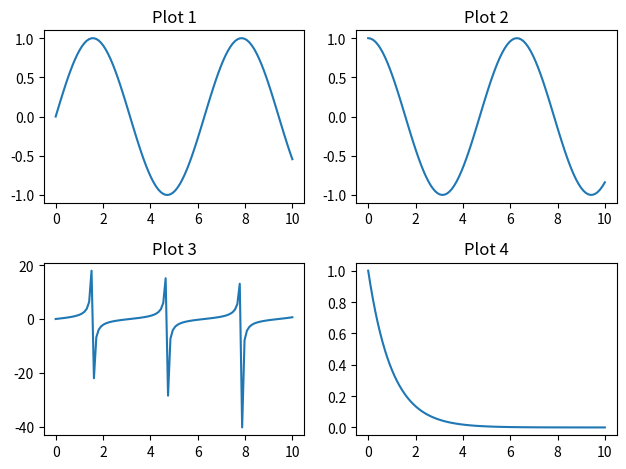

Write Python code to recreate this figure.
import matplotlib.pyplot as plt
import numpy as np

# 生成一些示例数据
x = np.linspace(0, 10, 100)
y1 = np.sin(x)
y2 = np.cos(x)
y3 = np.tan(x)
y4 = np.exp(-x)

# 创建一个2x2的subplot布局
plt.subplot(2, 2, 1)
plt.plot(x, y1)
plt.title('Plot 1')

plt.subplot(2, 2, 2)
plt.plot(x, y2)
plt.title('Plot 2')

plt.subplot(2, 2, 3)
plt.plot(x, y3)
plt.title('Plot 3')

plt.subplot(2, 2, 4)
plt.plot(x, y4)
plt.title('Plot 4')

# 调整布局
plt.tight_layout()

# 显示图形
plt.show()
